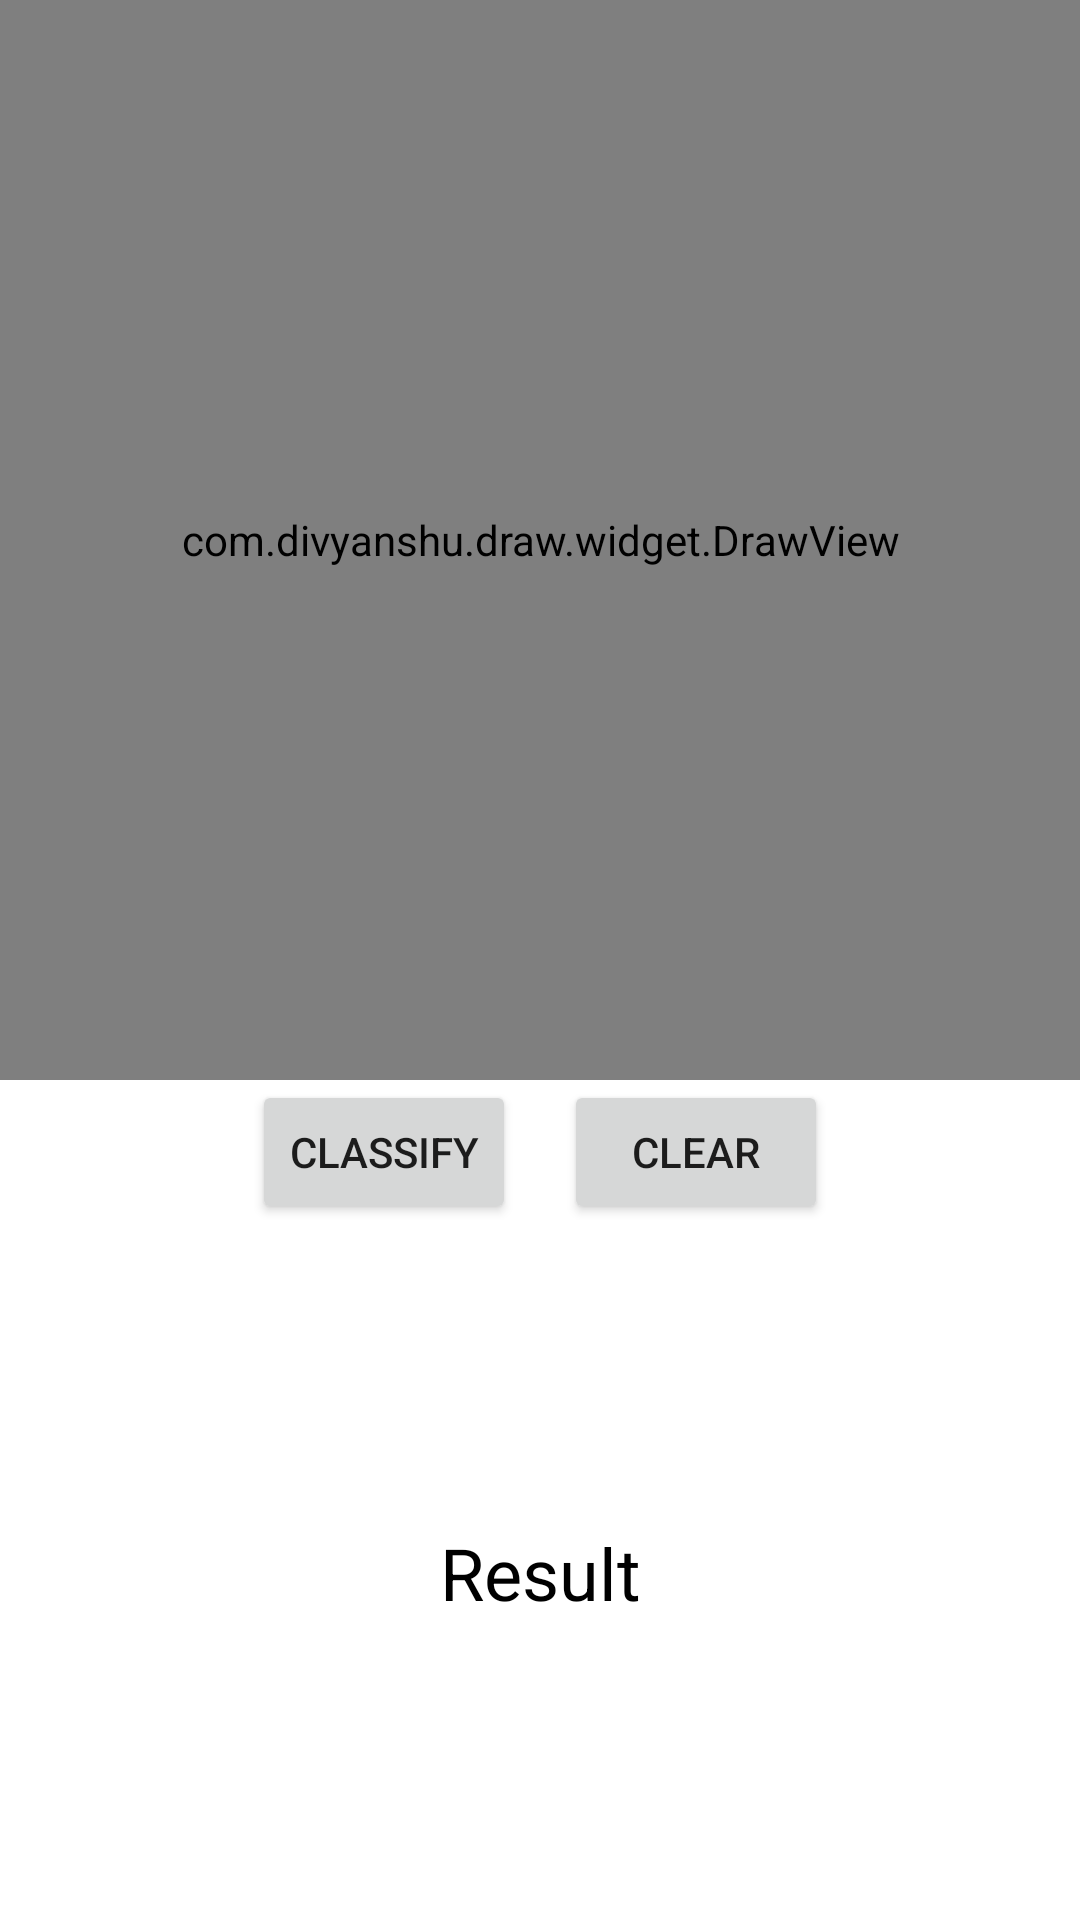

This screen was rendered from an Android layout file. Write that file and the resources it references.
<!-- AndroidManifest.xml: application theme Theme.TFLiteExample -->
<!-- res/layout/activity_draw.xml -->
<?xml version="1.0" encoding="utf-8"?>
<androidx.constraintlayout.widget.ConstraintLayout xmlns:android="http://schemas.android.com/apk/res/android"
    xmlns:app="http://schemas.android.com/apk/res-auto"
    xmlns:tools="http://schemas.android.com/tools"
    android:layout_width="match_parent"
    android:layout_height="match_parent"
    android:background="@color/white"
    tools:context=".DrawActivity">

    <com.divyanshu.draw.widget.DrawView
        android:id="@+id/draw_view"
        android:layout_width="match_parent"
        android:layout_height="0dp"
        app:layout_constraintDimensionRatio="1:1"
        app:layout_constraintTop_toTopOf="parent" />

    <Button
        android:id="@+id/btn_classify"
        android:layout_width="wrap_content"
        android:layout_height="wrap_content"
        android:layout_marginEnd="16dp"
        android:text="Classify"
        app:layout_constraintEnd_toStartOf="@+id/btn_clear"
        app:layout_constraintHorizontal_chainStyle="packed"
        app:layout_constraintStart_toStartOf="parent"
        app:layout_constraintTop_toBottomOf="@+id/draw_view" />

    <Button
        android:id="@+id/btn_clear"
        android:layout_width="wrap_content"
        android:layout_height="wrap_content"
        android:text="Clear"
        app:layout_constraintEnd_toEndOf="parent"
        app:layout_constraintStart_toEndOf="@+id/btn_classify"
        app:layout_constraintTop_toBottomOf="@+id/draw_view" />

    <TextView
        android:id="@+id/text_result"
        android:layout_width="wrap_content"
        android:layout_height="wrap_content"
        android:text="Result"
        android:textColor="@color/black"
        android:textSize="24sp"
        app:layout_constraintBottom_toBottomOf="parent"
        app:layout_constraintEnd_toEndOf="parent"
        app:layout_constraintStart_toStartOf="parent"
        app:layout_constraintTop_toBottomOf="@+id/btn_classify" />

</androidx.constraintlayout.widget.ConstraintLayout>
<!-- resources referenced by this layout -->
<resources>
  <style name="Theme.TFLiteExample" parent="Theme.MaterialComponents.DayNight.DarkActionBar">
          
          <item name="colorPrimary">@color/purple_500</item>
          <item name="colorPrimaryVariant">@color/purple_700</item>
          <item name="colorOnPrimary">@color/white</item>
          
          <item name="colorSecondary">@color/teal_200</item>
          <item name="colorSecondaryVariant">@color/teal_700</item>
          <item name="colorOnSecondary">@color/black</item>
          
          <item name="android:statusBarColor" tools:targetApi="l">?attr/colorPrimaryVariant</item>
          
      </style>
  <!-- not gathered from this repository: default colours our renderer supplied (Android Studio template values) -->
  <color name="purple_500">#FF6200EE</color>
  <color name="purple_700">#FF3700B3</color>
  <color name="teal_200">#FF03DAC5</color>
  <color name="teal_700">#FF018786</color>
  <color name="black">#FF000000</color>
  <color name="white">#FFFFFFFF</color>
</resources>
